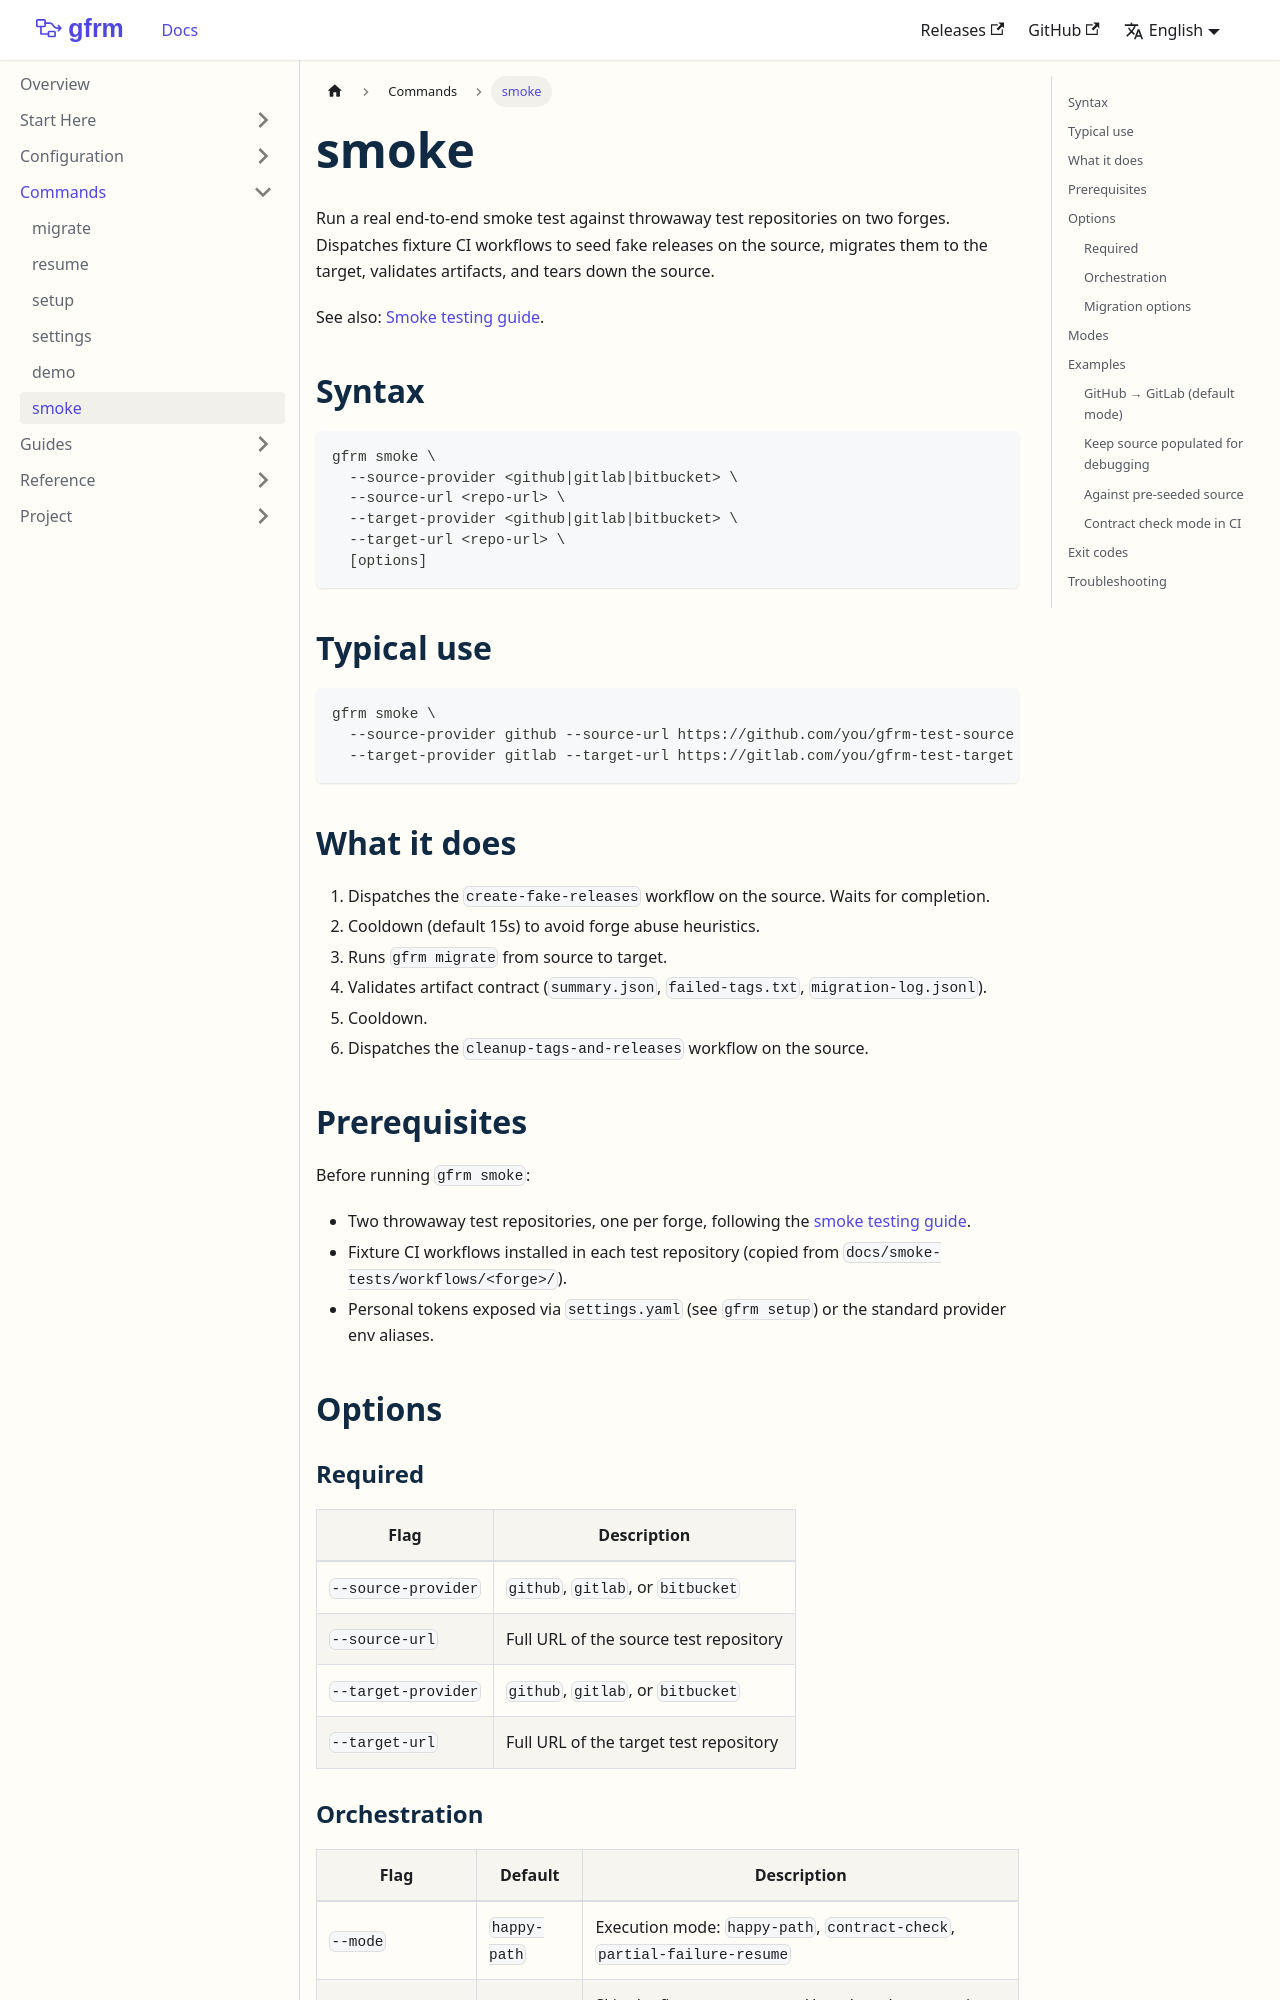

repository: chrystiamjr/git-forge-release-migrator · page: commands/smoke.html · generator: docusaurus

---
sidebar_position: 6
title: smoke
---

Run a real end-to-end smoke test against throwaway test repositories on two forges. Dispatches fixture CI workflows to seed fake releases on the source, migrates them to the target, validates artifacts, and tears down the source.

See also: [Smoke testing guide](../guides/smoke-testing.md).

## Syntax

```bash
gfrm smoke \
  --source-provider <github|gitlab|bitbucket> \
  --source-url <repo-url> \
  --target-provider <github|gitlab|bitbucket> \
  --target-url <repo-url> \
  [options]
```

## Typical use

```bash
gfrm smoke \
  --source-provider github --source-url https://github.com/you/gfrm-test-source \
  --target-provider gitlab --target-url https://gitlab.com/you/gfrm-test-target
```

## What it does

1. Dispatches the `create-fake-releases` workflow on the source. Waits for completion.
2. Cooldown (default 15s) to avoid forge abuse heuristics.
3. Runs `gfrm migrate` from source to target.
4. Validates artifact contract (`summary.json`, `failed-tags.txt`, `migration-log.jsonl`).
5. Cooldown.
6. Dispatches the `cleanup-tags-and-releases` workflow on the source.

## Prerequisites

Before running `gfrm smoke`:

- Two throwaway test repositories, one per forge, following the [smoke testing guide](../guides/smoke-testing.md).
- Fixture CI workflows installed in each test repository (copied from `docs/smoke-tests/workflows/<forge>/`).
- Personal tokens exposed via `settings.yaml` (see `gfrm setup`) or the standard provider env aliases.

## Options

### Required

| Flag | Description |
|---|---|
| `--source-provider` | `github`, `gitlab`, or `bitbucket` |
| `--source-url` | Full URL of the source test repository |
| `--target-provider` | `github`, `gitlab`, or `bitbucket` |
| `--target-url` | Full URL of the target test repository |
